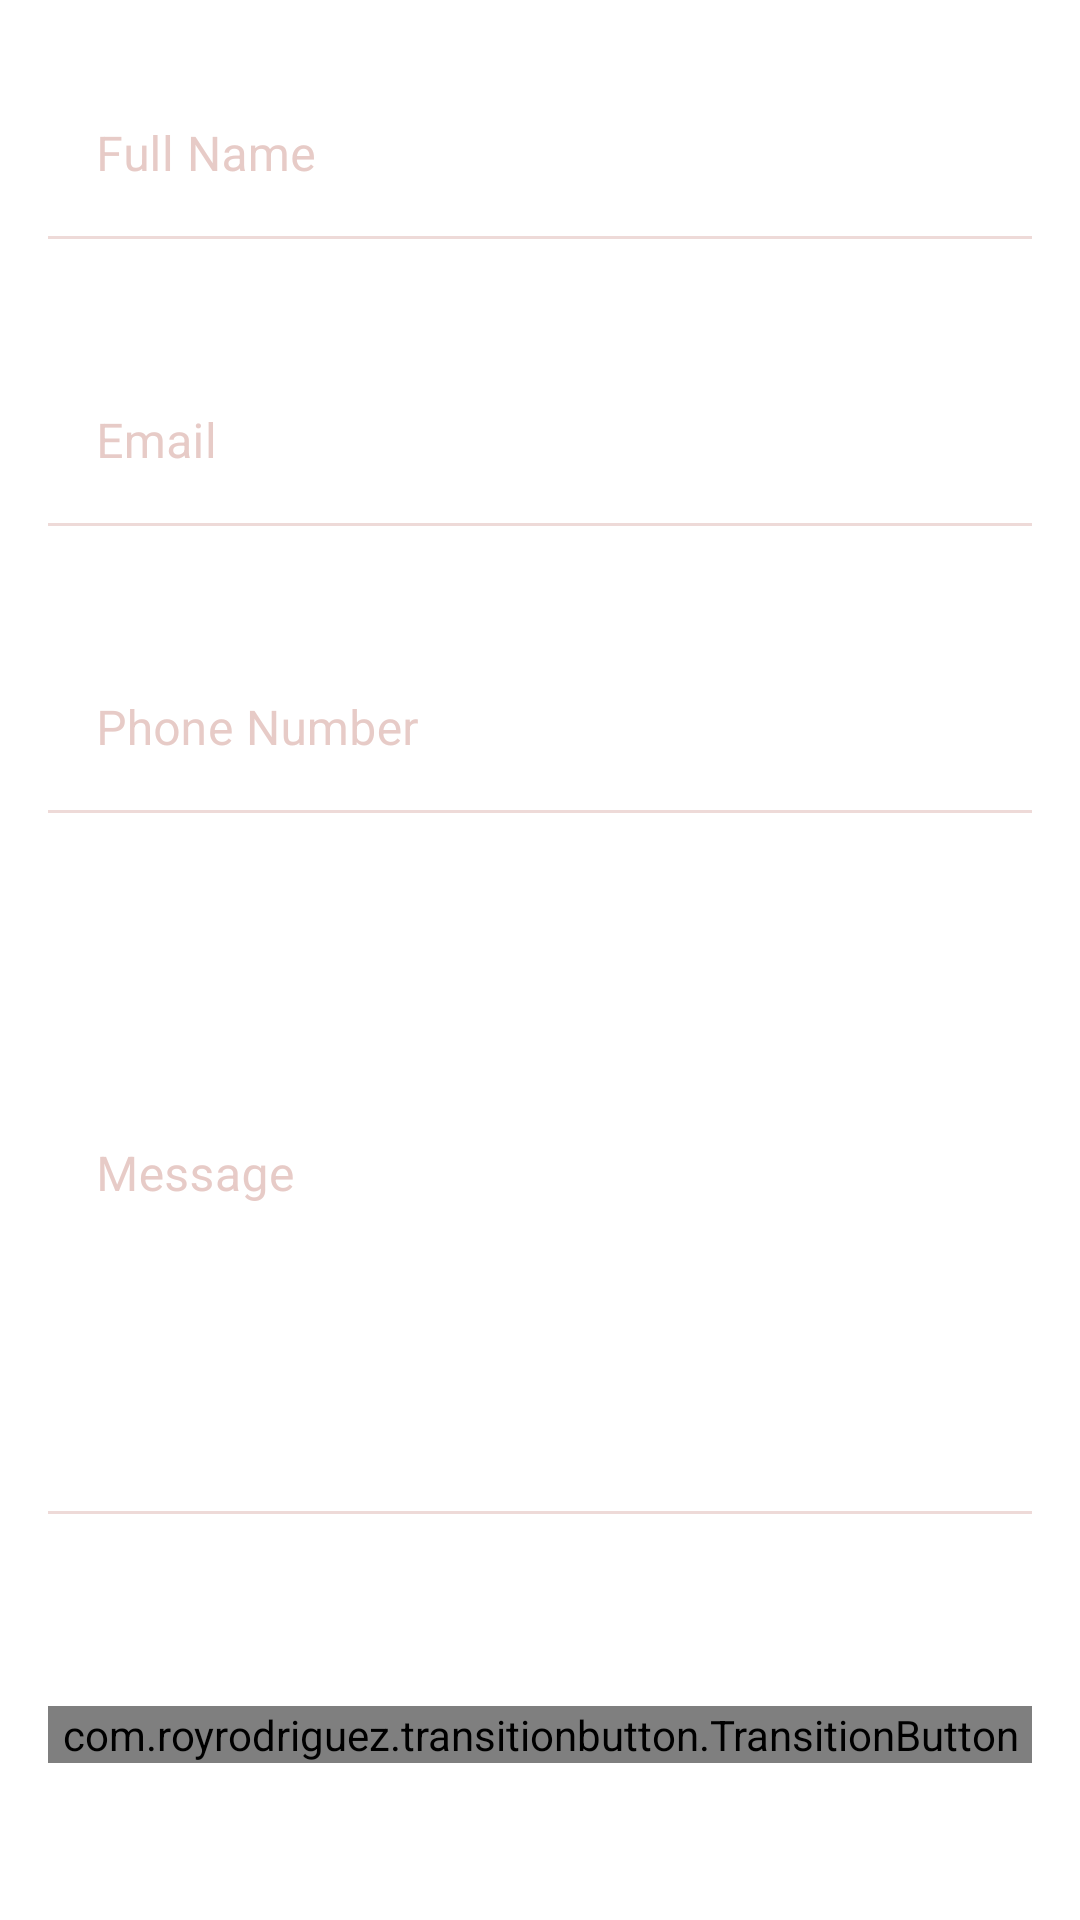

This screen was rendered from an Android layout file. Write that file and the resources it references.
<!-- AndroidManifest.xml: application theme Theme.EAuction -->
<!-- res/layout/fragment_contactus.xml -->
<?xml version="1.0" encoding="utf-8"?>
<LinearLayout
    xmlns:android="http://schemas.android.com/apk/res/android"
    xmlns:app="http://schemas.android.com/apk/res-auto"
    xmlns:tools="http://schemas.android.com/tools"
    android:layout_width="match_parent"
    android:layout_height="match_parent"
    android:orientation="vertical"
    android:padding="16sp"
    >
    <com.google.android.material.textfield.TextInputLayout
        android:id="@+id/EtFullNameFloatLabel"
        android:layout_width="match_parent"
        android:layout_height="wrap_content"
        android:layout_marginTop="8dp"
        android:background="@android:color/transparent"
        android:theme="@style/TextInputLayoutStyle"
        android:layout_marginBottom="32sp"
        >

        <EditText
            android:id="@+id/EtFullName"
            android:layout_width="match_parent"
            android:layout_height="match_parent"
            android:background="@android:color/transparent"
            android:ems="10"
            android:hint="@string/full_name"
            android:inputType="text"
            android:autofillHints="Must write the car plate code" />

    </com.google.android.material.textfield.TextInputLayout>

    <com.google.android.material.textfield.TextInputLayout
        android:id="@+id/EtEmailFloatLabel"
        android:layout_width="match_parent"
        android:layout_height="wrap_content"
        android:layout_marginTop="8dp"
        android:background="@android:color/transparent"
        android:theme="@style/TextInputLayoutStyle"
        android:layout_marginBottom="32sp"
        >

        <EditText
            android:id="@+id/EtEmail"
            android:layout_width="match_parent"
            android:layout_height="match_parent"
            android:background="@android:color/transparent"
            android:ems="10"
            android:hint="@string/email"
            android:inputType="text"
            android:autofillHints="Must write the car plate code" />

    </com.google.android.material.textfield.TextInputLayout>

    <com.google.android.material.textfield.TextInputLayout
        android:id="@+id/EtPhoneNumberFloatLabel"
        android:layout_width="match_parent"
        android:layout_height="wrap_content"
        android:layout_marginTop="8dp"
        android:background="@android:color/transparent"
        android:theme="@style/TextInputLayoutStyle"
        >

        <EditText
            android:id="@+id/EtPhoneNumber"
            android:layout_width="match_parent"
            android:layout_height="match_parent"
            android:background="@android:color/transparent"
            android:ems="10"
            android:hint="@string/phone_number"
            android:maxLength="12"
            android:inputType="phone" />

    </com.google.android.material.textfield.TextInputLayout>

    <com.google.android.material.textfield.TextInputLayout
        android:id="@+id/EtMessageBoxFloatLabel"
        android:layout_width="match_parent"
        android:layout_height="wrap_content"
        android:layout_marginTop="8dp"
        android:background="@android:color/transparent"
        android:theme="@style/TextInputLayoutStyle"
        android:layout_marginBottom="64sp"
        >

        <EditText
            android:id="@+id/EtMessageBox"
            android:layout_width="match_parent"
            android:layout_height="match_parent"
            android:background="@android:color/transparent"
            android:ems="10"
            android:hint="Message"
            android:inputType="text"
            android:autofillHints="Must write the car plate code"
            android:paddingBottom="180sp"
            />

    </com.google.android.material.textfield.TextInputLayout>
    <com.royrodriguez.transitionbutton.TransitionButton
        android:id="@+id/BtnSendMessage"
        android:layout_width="match_parent"
        android:layout_height="wrap_content"
        android:text="Send Message"
        android:textColor="@android:color/white"
        app:defaultColor="@color/PrimaryRedColor"
        app:loaderColor="@android:color/white" />
</LinearLayout>
<!-- resources referenced by this layout -->
<resources>
  <color name="PrimaryRedColor">#AD2525</color>
  <string name="email">Email</string>
  <string name="full_name">Full Name</string>
  <string name="phone_number">Phone Number</string>
  <style name="TextInputLayoutStyle" parent="Widget.MaterialComponents.TextInputLayout.OutlinedBox.Dense">
          <item name="colorAccent">@color/PrimaryPeachyColor</item>
          <item name="colorControlNormal">@color/PrimaryPeachyColor</item>
          <item name="colorControlActivated">@color/PrimaryPeachyColor</item>
          <item name="colorPrimary">@color/PrimaryPeachyColor</item> // Activated State
          <item name="colorOnSurface">@color/PrimaryPeachyColor</item> // Normal State
      </style>
  <style name="Theme.EAuction" parent="Theme.MaterialComponents.DayNight.DarkActionBar">
          
          <item name="colorPrimary">@color/PrimaryPeachyColor</item>
          <item name="colorPrimaryVariant">@color/PrimaryPeachyColor</item>
          <item name="colorOnPrimary">@color/PrimaryPeachyColor</item>
          
          <item name="colorSecondary">@color/teal_200</item>
          <item name="colorSecondaryVariant">@color/teal_700</item>
          <item name="colorOnSecondary">@color/black</item>
          
          <item name="android:statusBarColor" tools:targetApi="l">?attr/colorPrimaryVariant</item>
          
      </style>
  <color name="PrimaryPeachyColor">#D7A8A2</color>
  <color name="teal_200">#FF03DAC5</color>
  <color name="teal_700">#FF018786</color>
  <color name="black">#FF000000</color>
</resources>
